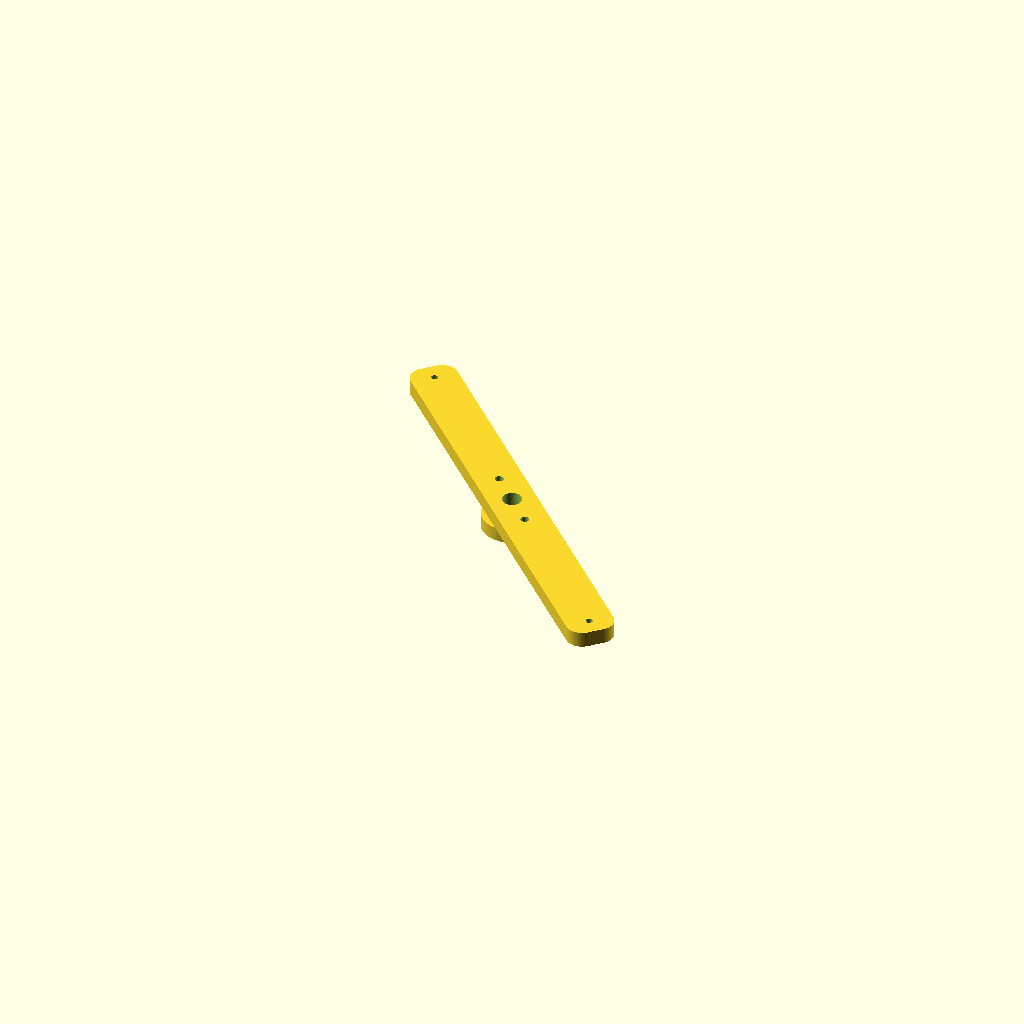
Cell 1: the model at its default parameters.
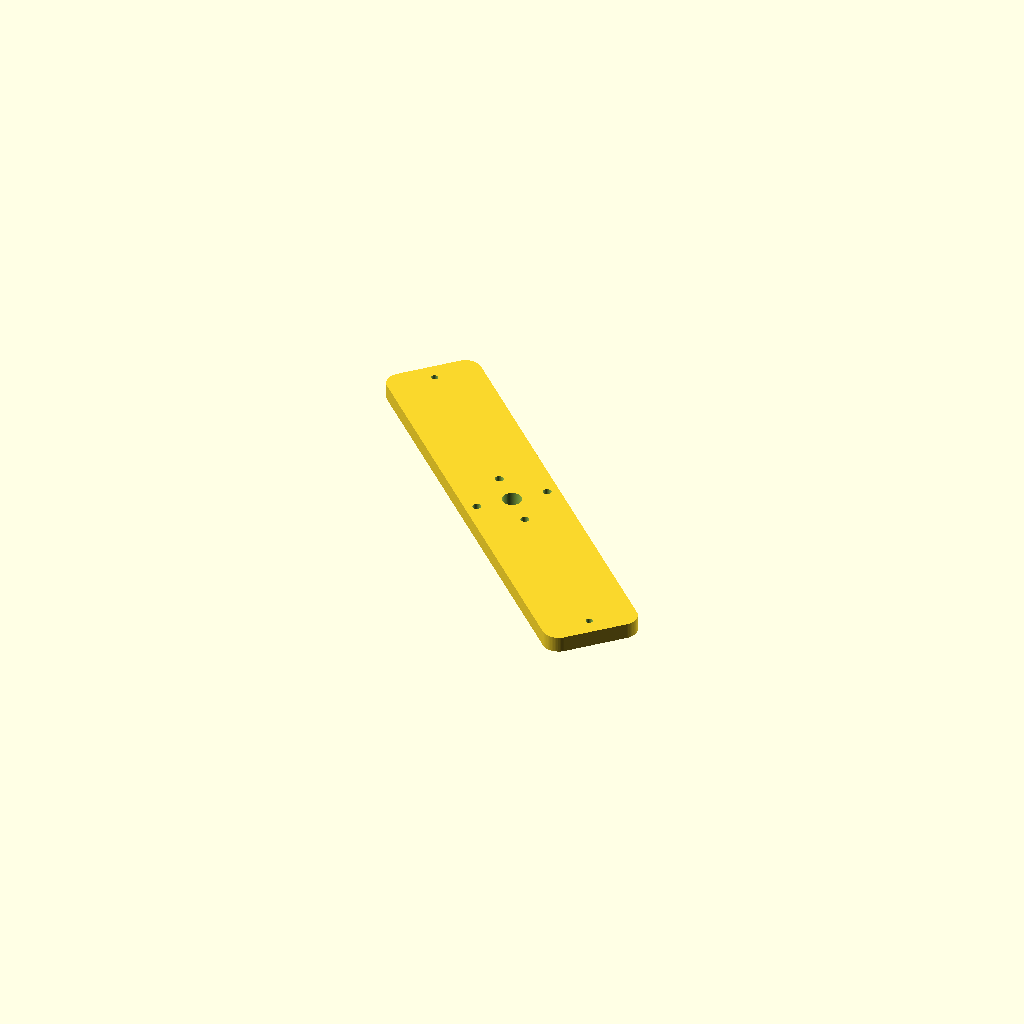
Cell 2: the same model with bar_w = 48.
All cells are drawn from one camera (rotation 55°, 0°, 25°, orthographic, colour scheme Cornfield), so only the parameter changes between them.
The OpenSCAD source (champions/runners-2026-10-14/gen-cf-dual-rotor-8p12c-ca-retrofit-r84/endbell_rear.scad):
// Gen-CF — rear BEARING BRIDGE (bar endbell, 2026-10-10): a 608 boss on a 24 mm wide bar that spans the
// two frame rods at 135 deg and 135+180 deg (R = flange_bolt_r). The front bridge uses the rods at 45/225 deg, the rear
// bridge the rods at 135/315 deg, so the two bridges cross at 90 deg and the stator is held at 4 points.
// A bar instead of a full disc is what lets this big-ring kit fit ONE 410 mm plate. Print flat face DOWN (boss up, no supports).
// Brace holes (temporary M4 jack rods, R = brace_r) sit on the bar axis.
include <parameters.scad>;
$fn = 64;
bar_w = 24;
bar_len = 2 * (flange_bolt_r + 9);
module bar_2d() { offset(r=8) offset(delta=-8) square([bar_len, bar_w], center=true); }
difference() {
    rotate([0, 0, 135]) union() {
        linear_extrude(endbell_thick) bar_2d();
        translate([0, 0, -bearing_h + 0.01]) cylinder(d=30, h=bearing_h);
    }
    translate([0, 0, -bearing_h - 0.1]) cylinder(d=endbell_shaft_clear, h=50);
    translate([0, 0, -bearing_h - 0.02]) cylinder(d=bearing_d, h=bearing_h);
    for (s = [0, 180]) rotate([0, 0, 135 + s]) translate([flange_bolt_r, 0, -20]) cylinder(d=m3_clear, h=60);
    for (a = brace_angles) translate([brace_r*cos(a), brace_r*sin(a), -20]) cylinder(d=brace_d, h=50);
}
Customizer parameters (derived from the source; name, type, default, range or options):
bar_w: number, default 24
